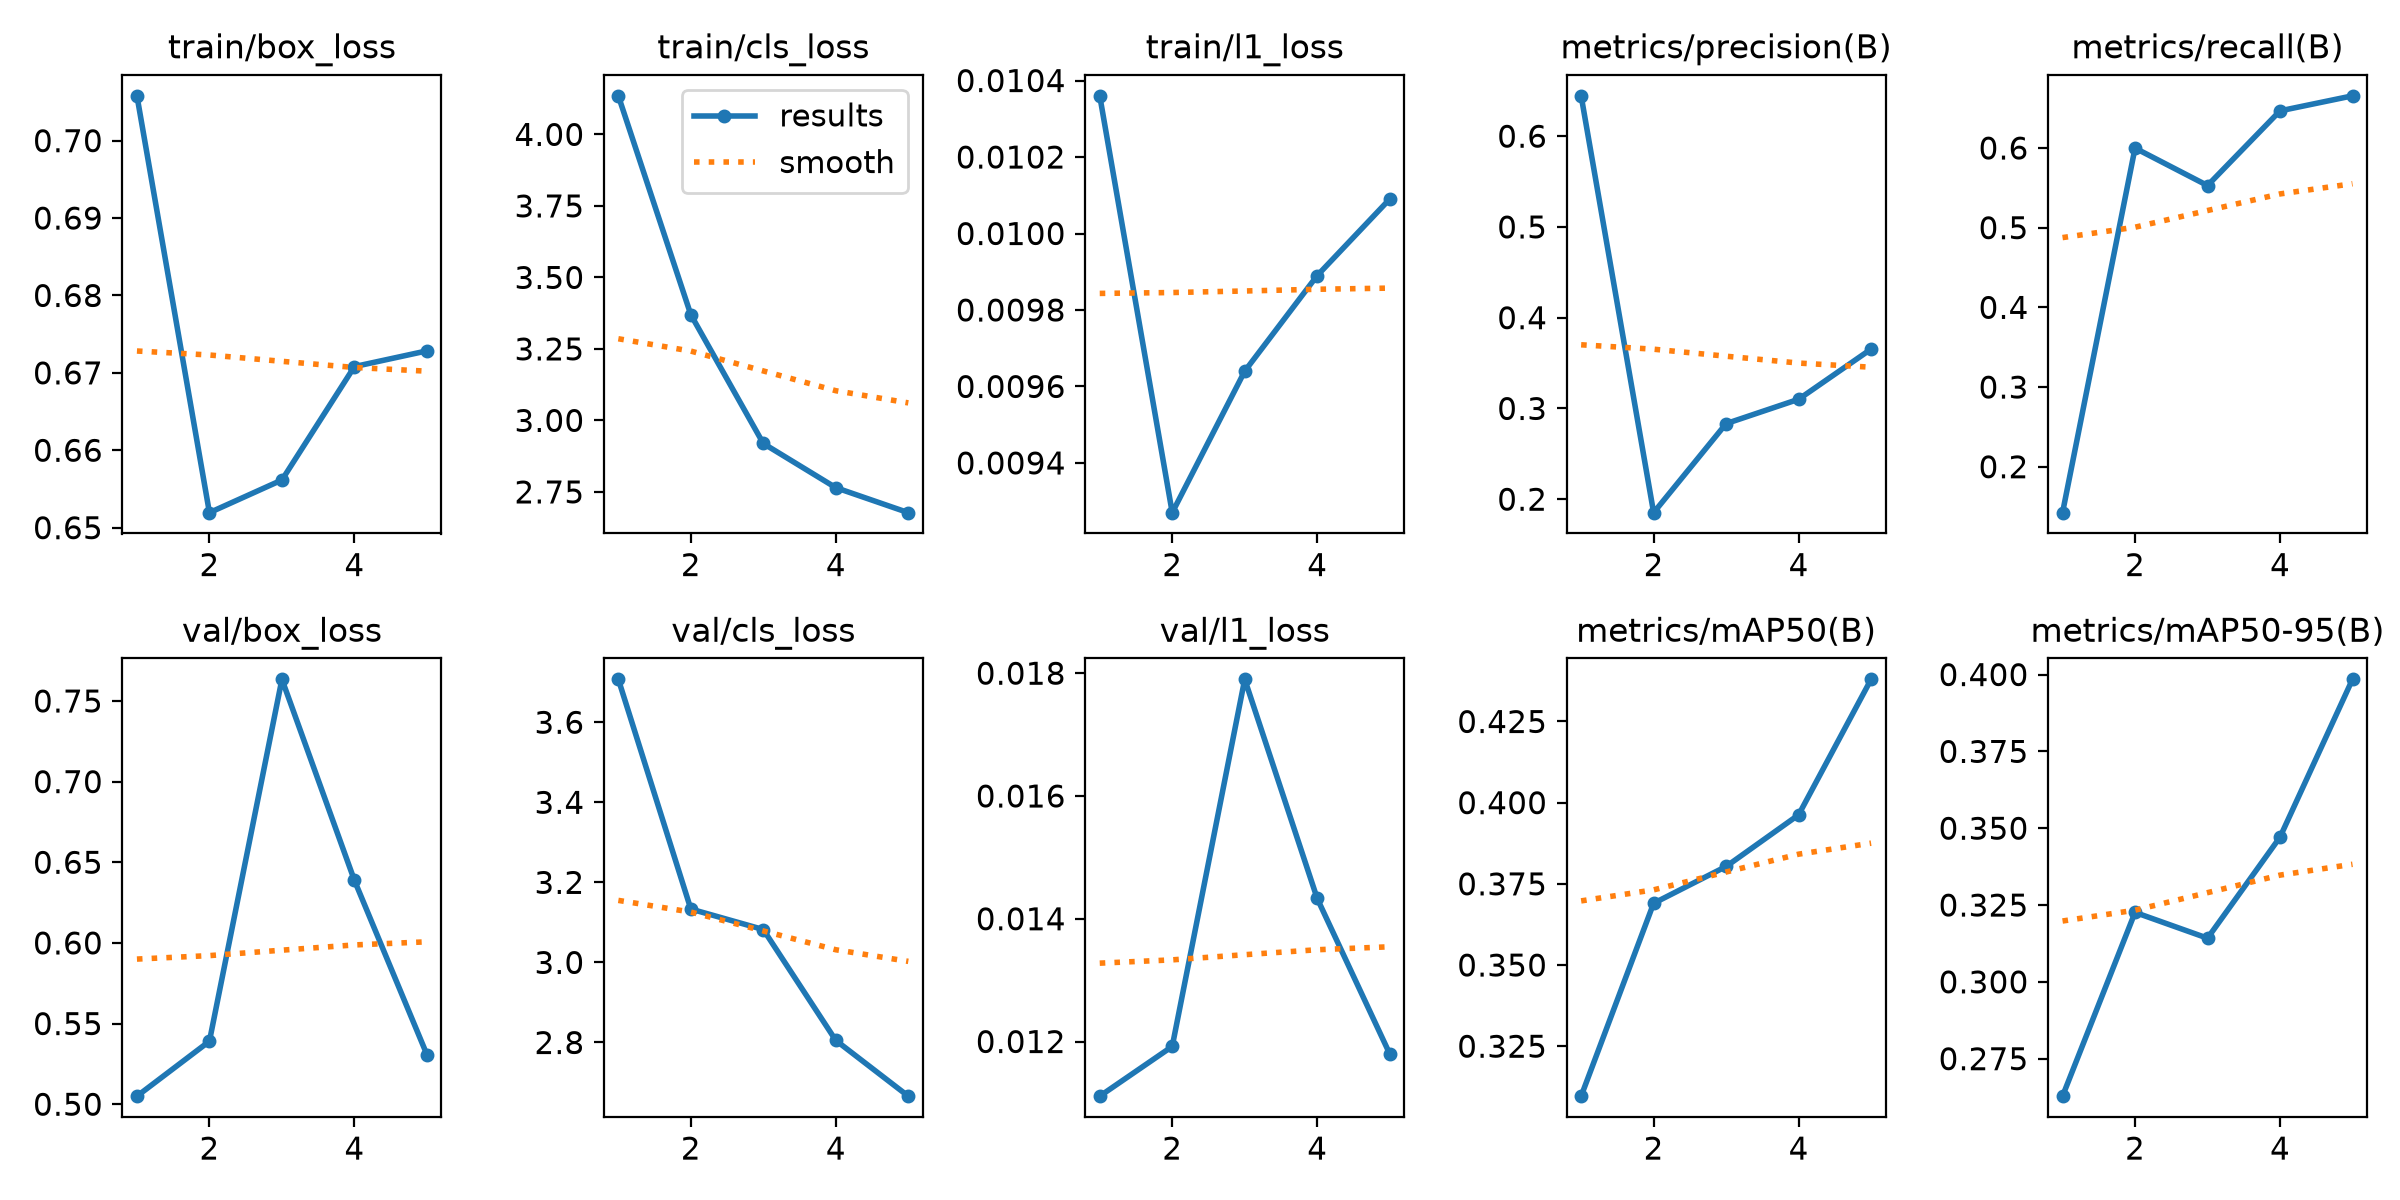

The table this chart was drawn from, first rows:
epoch, time, train/box_loss, train/cls_loss, train/l1_loss, metrics/precision(B), metrics/recall(B), metrics/mAP50(B), metrics/mAP50-95(B), val/box_loss, val/cls_loss, val/l1_loss, lr/pg0, lr/pg1, lr/pg2
1, 92.48, 0.7058, 4.135, 0.01036, 0.6445, 0.1424, 0.3096, 0.2628, 0.505, 3.707, 0.01111, 0.0004137, 0.0004137, 0.0004137
2, 179.7, 0.6519, 3.37, 0.00927, 0.1852, 0.5999, 0.369, 0.3226, 0.5391, 3.133, 0.01192, 0.0006659, 0.0006659, 0.0006659
3, 275.1, 0.6562, 2.919, 0.00964, 0.2833, 0.5529, 0.3804, 0.3142, 0.7634, 3.082, 0.0179, 0.0007532, 0.0007532, 0.0007532
4, 361.8, 0.6708, 2.765, 0.00989, 0.3101, 0.6466, 0.3962, 0.3471, 0.6388, 2.805, 0.01433, 0.0005075, 0.0005075, 0.0005075
5, 443.7, 0.6728, 2.677, 0.01009, 0.3654, 0.6655, 0.438, 0.3985, 0.5308, 2.666, 0.0118, 0.00026, 0.00026, 0.00026
